Labelled photos from "Augmented", an image-classification folder in KunyitAlami/Pembelajaran-mesin-1-dataset. The possible labels are: kosong, penuh, terisi.

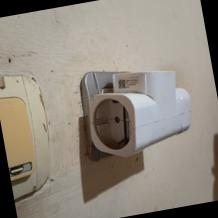
Label: kosong

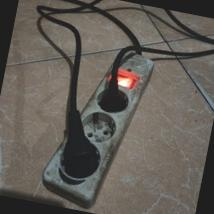
Label: terisi

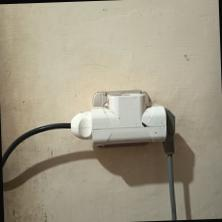
Label: terisi

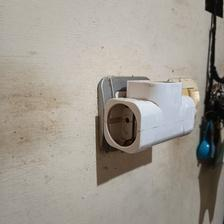
Label: kosong

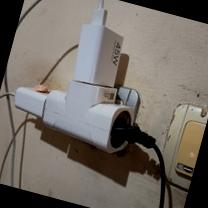
Label: penuh

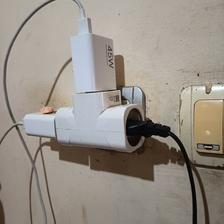
Label: penuh
